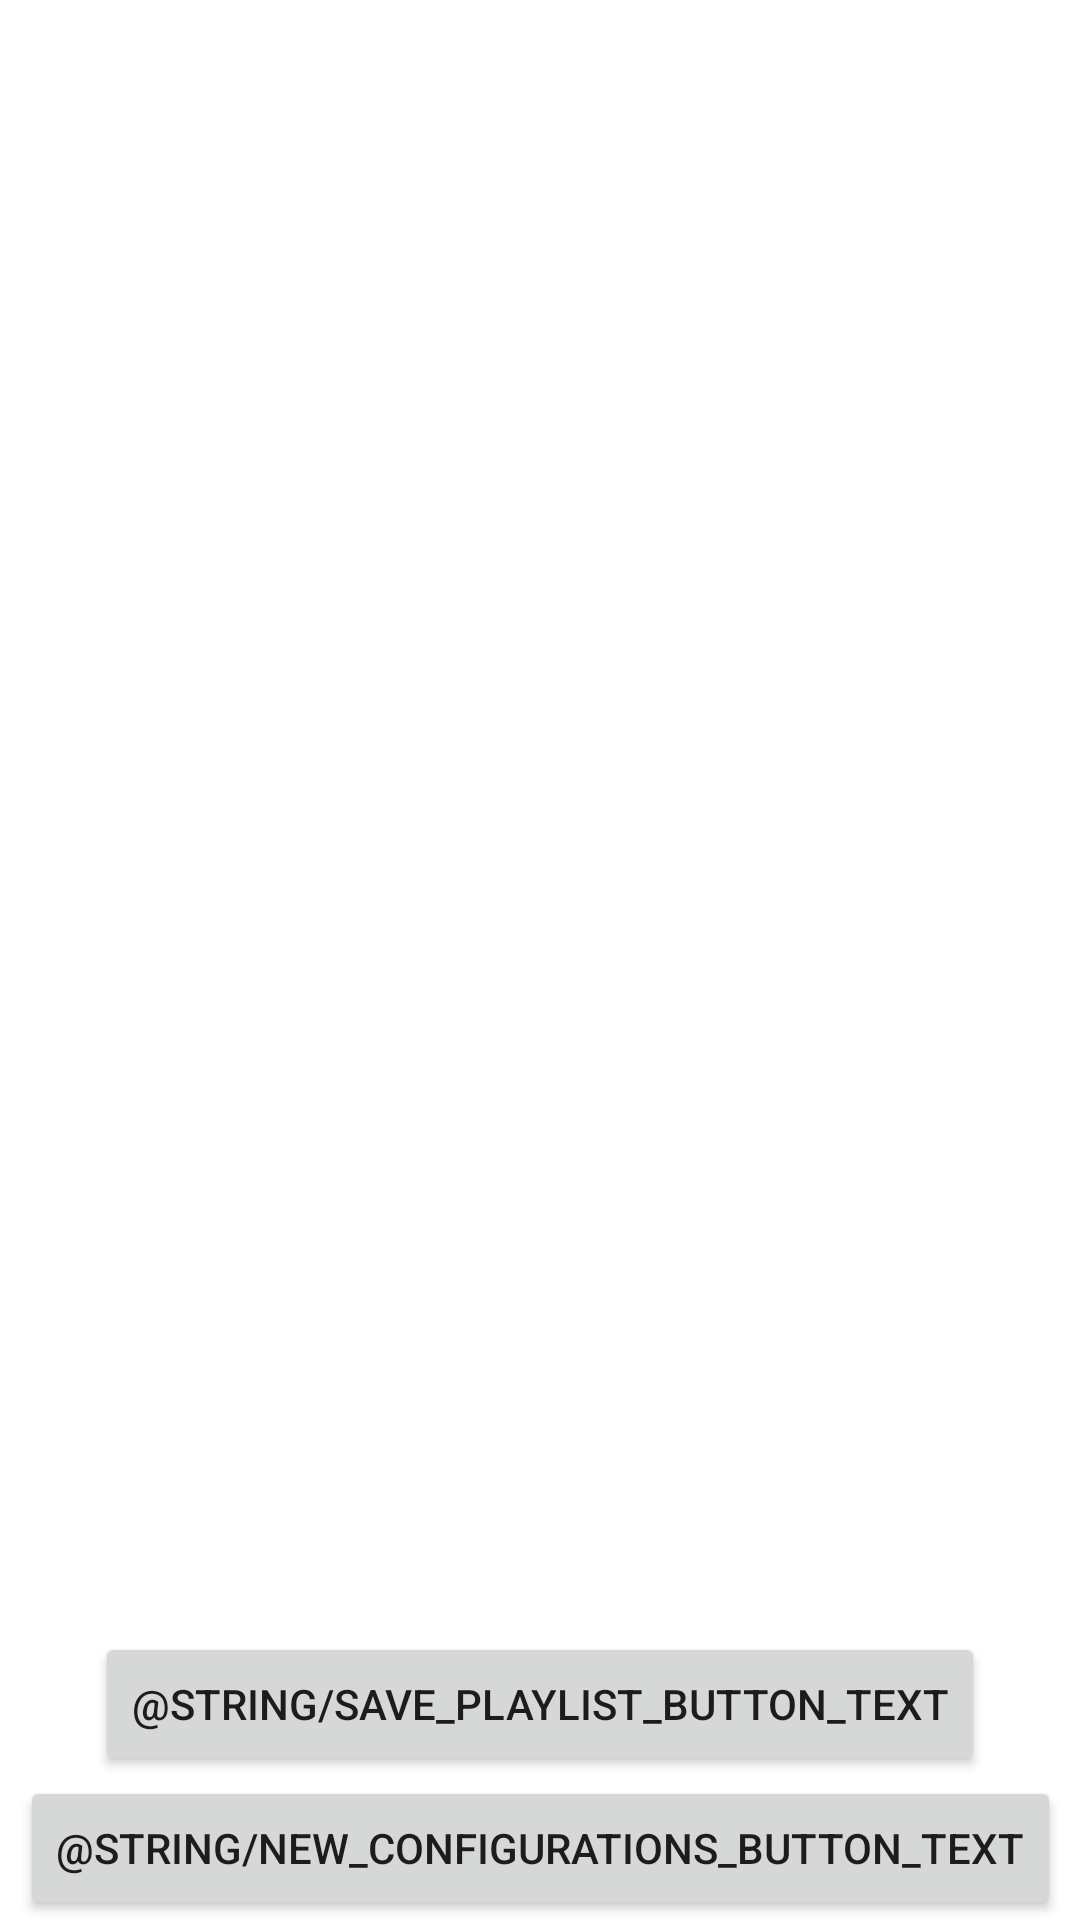

Produce the Android XML layout that renders to this screen, including the resource entries it uses.
<!-- AndroidManifest.xml: application theme Theme.SnapTuney -->
<!-- res/layout/fragment_result.xml -->
<?xml version="1.0" encoding="utf-8"?>
<androidx.constraintlayout.widget.ConstraintLayout xmlns:android="http://schemas.android.com/apk/res/android"
    xmlns:app="http://schemas.android.com/apk/res-auto"
    xmlns:tools="http://schemas.android.com/tools"
    android:layout_width="match_parent"
    android:layout_height="match_parent"
    tools:context=".ResultFragment">

    <androidx.recyclerview.widget.RecyclerView
        android:id="@+id/playlistRecyclerView"
        android:layout_width="0dp"
        android:layout_height="0dp"
        android:scrollbars="vertical"
        app:layoutManager="androidx.recyclerview.widget.LinearLayoutManager"
        app:layout_constraintBottom_toTopOf="@+id/savePlaylistButton"
        app:layout_constraintEnd_toEndOf="parent"
        app:layout_constraintHorizontal_bias="0.5"
        app:layout_constraintStart_toStartOf="parent"
        app:layout_constraintTop_toTopOf="parent"
        tools:listitem="@layout/list_item_playlist_track">

    </androidx.recyclerview.widget.RecyclerView>

    <Button
        android:id="@+id/savePlaylistButton"
        android:layout_width="wrap_content"
        android:layout_height="wrap_content"
        android:text="@string/save_playlist_button_text"
        app:layout_constraintBottom_toTopOf="@+id/newConfigurationsButton"
        app:layout_constraintEnd_toEndOf="parent"
        app:layout_constraintStart_toStartOf="parent"
        app:layout_constraintTop_toBottomOf="@+id/playlistRecyclerView" />

    <Button
        android:id="@+id/newConfigurationsButton"
        android:layout_width="wrap_content"
        android:layout_height="wrap_content"
        android:text="@string/new_configurations_button_text"
        app:layout_constraintBottom_toBottomOf="parent"
        app:layout_constraintEnd_toEndOf="parent"
        app:layout_constraintStart_toStartOf="parent"
        app:layout_constraintTop_toBottomOf="@+id/savePlaylistButton" />
</androidx.constraintlayout.widget.ConstraintLayout>
<!-- res/layout/list_item_playlist_track.xml (included above) -->
<?xml version="1.0" encoding="utf-8"?>
<RelativeLayout xmlns:android="http://schemas.android.com/apk/res/android"
    xmlns:tools="http://schemas.android.com/tools"
    android:layout_width="match_parent"
    android:layout_height="wrap_content">

    <TextView
        android:id="@+id/playlistTrackTitleTextView"
        android:layout_width="wrap_content"
        android:layout_height="wrap_content"
        android:textAppearance="@style/TextAppearance.AppCompat.Medium"
        tools:text="Playlist Track Title" />

    <TextView
        android:id="@+id/playlistTrackArtistsTextView"
        android:layout_width="wrap_content"
        android:layout_height="wrap_content"
        android:layout_below="@id/playlistTrackTitleTextView"
        android:textAppearance="@style/TextAppearance.AppCompat.Small"
        tools:text="Playlist Track Artists" />

    <TextView
        android:id="@+id/playlistTrackDurationTextView"
        android:layout_width="wrap_content"
        android:layout_height="wrap_content"
        android:layout_alignParentEnd="true"
        android:layout_centerVertical="true"
        tools:text="3:42" />

</RelativeLayout>
<!-- resources referenced by this layout -->
<resources>
  <style name="Theme.SnapTuney" parent="Theme.MaterialComponents.DayNight.DarkActionBar">
          
          <item name="colorPrimary">@color/purple_500</item>
          <item name="colorPrimaryVariant">@color/purple_700</item>
          <item name="colorOnPrimary">@color/white</item>
          
          <item name="colorSecondary">@color/teal_200</item>
          <item name="colorSecondaryVariant">@color/teal_700</item>
          <item name="colorOnSecondary">@color/black</item>
          
          <item name="android:statusBarColor" tools:targetApi="l">?attr/colorPrimaryVariant</item>
          
      </style>
  <!-- not gathered from this repository: default colours our renderer supplied (Android Studio template values) -->
  <color name="purple_500">#FF6200EE</color>
  <color name="purple_700">#FF3700B3</color>
  <color name="teal_200">#FF03DAC5</color>
  <color name="teal_700">#FF018786</color>
  <color name="black">#FF000000</color>
  <color name="white">#FFFFFFFF</color>
</resources>
